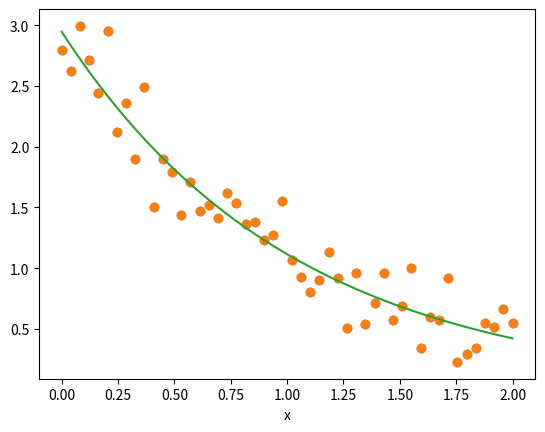

Reproduce this figure in Python.
from math import exp
from scipy.integrate import quad

# function we want to integrate
def f(t):
    return exp(-t)

# call quad to integrate f from 0 to 2
res, err = quad(f, 0, 2)

print(f"The numerical integral is {res}")

import numpy as np
from scipy.optimize import curve_fit
import matplotlib.pyplot as plt


def f(x, A, b):
    return A * np.exp(- b * x)

#create fake data
x = np.linspace(0, 2, 50)
y = f(x, A=3, b=1)
#add noise
yi = y + 0.2 * np.random.normal(0, 1, size=len(x))

plt.plot(x, yi, 'o', label='data')

#call curve fit function
popt, pcov = curve_fit(f, x, yi)
Ahat, bhat = popt
print(f"Estimated parameters are A = {Ahat}, b = {bhat}")


yfit = f(x, Ahat, bhat)
plt.plot(x, yi, 'o')
plt.plot(x, yfit, '-')
plt.xlabel('x')

